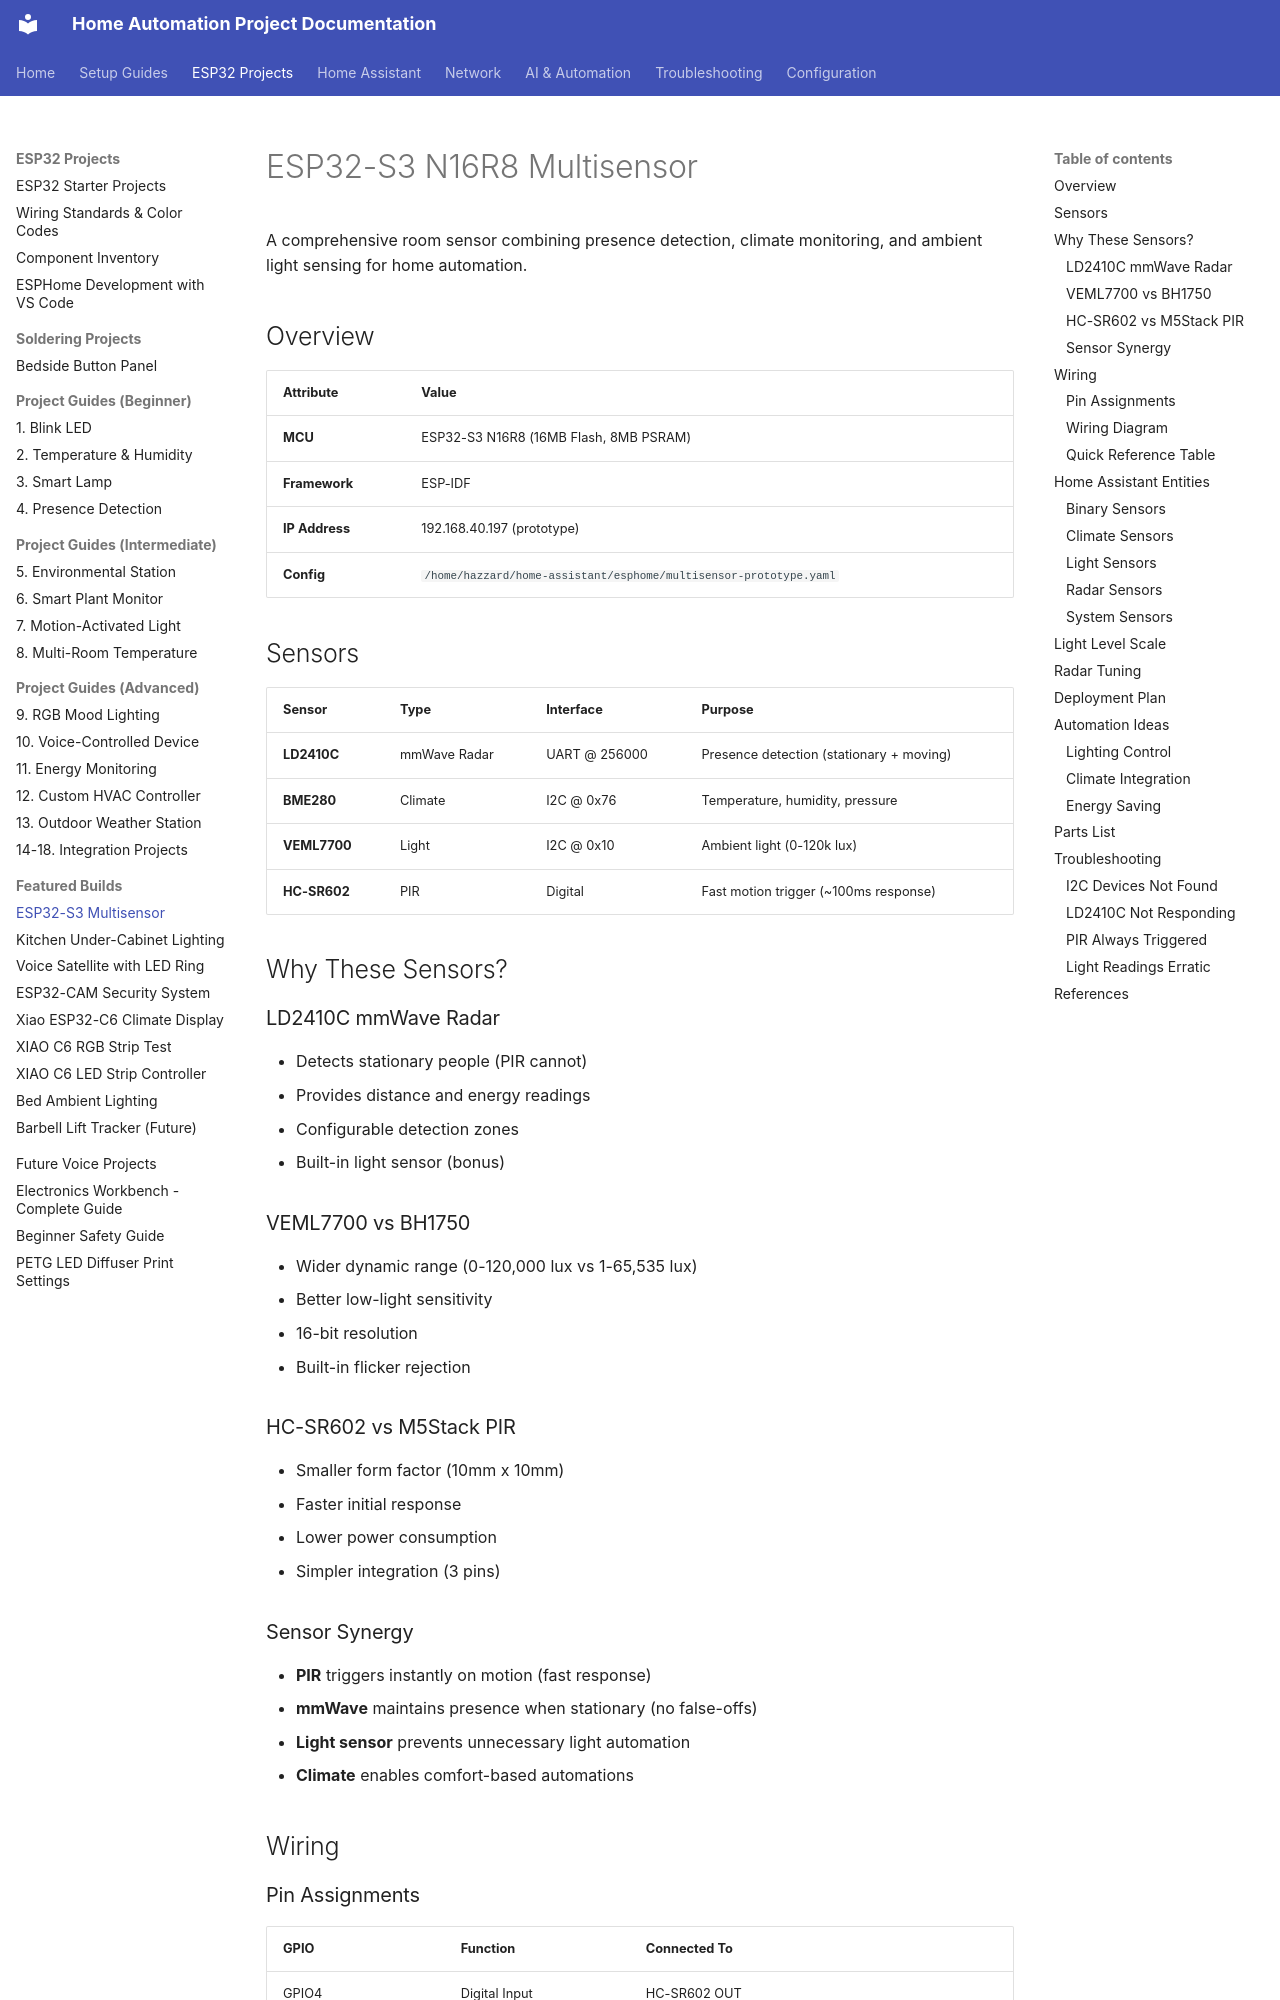

repository: Zaander1151/homeproject · page: projects/esp32-s3-multisensor/index.html · generator: mkdocs

# ESP32-S3 N16R8 Multisensor

A comprehensive room sensor combining presence detection, climate monitoring, and ambient light sensing for home automation.

## Overview

| Attribute | Value |
|-----------|-------|
| **MCU** | ESP32-S3 N16R8 (16MB Flash, 8MB PSRAM) |
| **Framework** | ESP-IDF |
| **IP Address** | 192.168.40.197 (prototype) |
| **Config** | `/home/hazzard/home-assistant/esphome/multisensor-prototype.yaml` |

## Sensors

| Sensor | Type | Interface | Purpose |
|--------|------|-----------|---------|
| **LD2410C** | mmWave Radar | UART @ 256000 | Presence detection (stationary + moving) |
| **BME280** | Climate | I2C @ 0x76 | Temperature, humidity, pressure |
| **VEML7700** | Light | I2C @ 0x10 | Ambient light (0-120k lux) |
| **HC-SR602** | PIR | Digital | Fast motion trigger (~100ms response) |

## Why These Sensors?

### LD2410C mmWave Radar
- Detects stationary people (PIR cannot)
- Provides distance and energy readings
- Configurable detection zones
- Built-in light sensor (bonus)

### VEML7700 vs BH1750
- Wider dynamic range (0-120,000 lux vs 1-65,535 lux)
- Better low-light sensitivity
- 16-bit resolution
- Built-in flicker rejection

### HC-SR602 vs M5Stack PIR
- Smaller form factor (10mm x 10mm)
- Faster initial response
- Lower power consumption
- Simpler integration (3 pins)

### Sensor Synergy
- **PIR** triggers instantly on motion (fast response)
- **mmWave** maintains presence when stationary (no false-offs)
- **Light sensor** prevents unnecessary light automation
- **Climate** enables comfort-based automations

## Wiring

### Pin Assignments

| GPIO | Function | Connected To |
|------|----------|--------------|
| GPIO4 | Digital Input | HC-SR602 OUT |
| GPIO8 | I2C SDA | BME280 SDA, VEML7700 SDA |
| GPIO9 | I2C SCL | BME280 SCL, VEML7700 SCL |
| GPIO17 | UART RX | LD2410C TX |
| GPIO18 | UART TX | LD2410C RX |
| GPIO48 | LED | Onboard WS2812 (status) |
